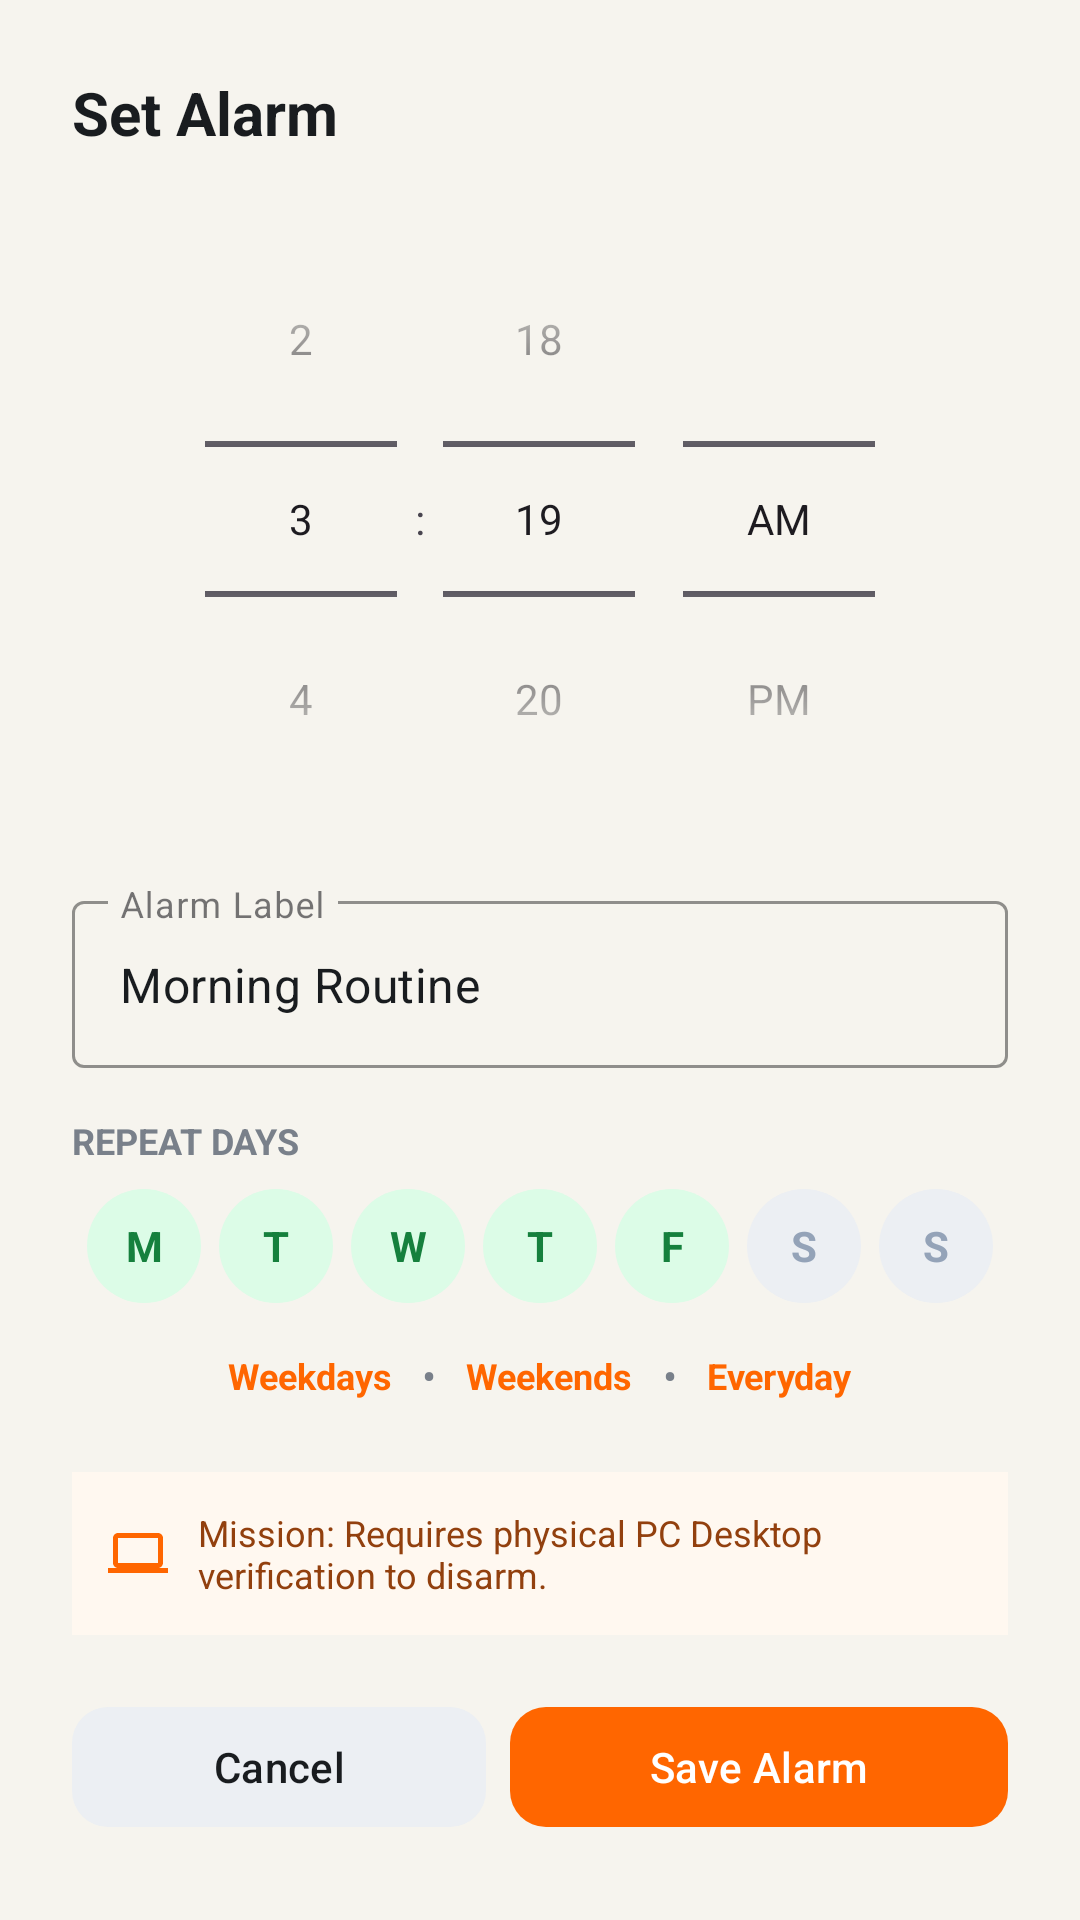

Layout XML and referenced resources for this Android screen:
<!-- AndroidManifest.xml: application theme Theme.PCAlarm -->
<!-- res/layout/dialog_add_alarm.xml -->
<?xml version="1.0" encoding="utf-8"?>
<LinearLayout xmlns:android="http://schemas.android.com/apk/res/android"
    xmlns:app="http://schemas.android.com/apk/res-auto"
    xmlns:tools="http://schemas.android.com/tools"
    android:layout_width="match_parent"
    android:layout_height="wrap_content"
    android:background="@drawable/bg_card_white"
    android:orientation="vertical"
    android:padding="24dp">

    
    <TextView
        android:id="@+id/tvDialogTitle"
        android:layout_width="match_parent"
        android:layout_height="wrap_content"
        android:text="Set Alarm"
        android:textColor="@color/text_main"
        android:textSize="20sp"
        android:textStyle="bold"
        android:layout_marginBottom="16dp"/>

    
    <TimePicker
        android:id="@+id/dialogTimePicker"
        android:layout_width="wrap_content"
        android:layout_height="wrap_content"
        android:layout_gravity="center_horizontal"
        android:timePickerMode="spinner"
        android:layout_marginBottom="16dp" />

    
    <com.google.android.material.textfield.TextInputLayout
        android:layout_width="match_parent"
        android:layout_height="wrap_content"
        android:hint="Alarm Label"
        style="@style/Widget.MaterialComponents.TextInputLayout.OutlinedBox"
        app:boxStrokeColor="@color/brand_orange"
        app:hintTextColor="@color/brand_orange"
        android:layout_marginBottom="16dp">

        <com.google.android.material.textfield.TextInputEditText
            android:id="@+id/etAlarmLabel"
            android:layout_width="match_parent"
            android:layout_height="wrap_content"
            android:text="Morning Routine"
            android:textColor="@color/text_main"
            android:maxLines="1"
            android:inputType="textCapWords" />
    </com.google.android.material.textfield.TextInputLayout>

    
    <TextView
        android:layout_width="wrap_content"
        android:layout_height="wrap_content"
        android:text="REPEAT DAYS"
        android:textColor="@color/text_muted"
        android:textSize="12sp"
        android:textStyle="bold"
        android:layout_marginBottom="8dp"/>

    <LinearLayout
        android:layout_width="match_parent"
        android:layout_height="wrap_content"
        android:gravity="center"
        android:orientation="horizontal"
        android:layout_marginBottom="12dp">

        <TextView
            android:id="@+id/btnDayMon"
            android:layout_width="38dp"
            android:layout_height="38dp"
            android:layout_marginHorizontal="3dp"
            android:background="@drawable/bg_day_chip_active"
            android:gravity="center"
            android:text="M"
            android:textColor="@color/day_chip_active_text"
            android:textSize="14sp"
            android:textStyle="bold" />

        <TextView
            android:id="@+id/btnDayTue"
            android:layout_width="38dp"
            android:layout_height="38dp"
            android:layout_marginHorizontal="3dp"
            android:background="@drawable/bg_day_chip_active"
            android:gravity="center"
            android:text="T"
            android:textColor="@color/day_chip_active_text"
            android:textSize="14sp"
            android:textStyle="bold" />

        <TextView
            android:id="@+id/btnDayWed"
            android:layout_width="38dp"
            android:layout_height="38dp"
            android:layout_marginHorizontal="3dp"
            android:background="@drawable/bg_day_chip_active"
            android:gravity="center"
            android:text="W"
            android:textColor="@color/day_chip_active_text"
            android:textSize="14sp"
            android:textStyle="bold" />

        <TextView
            android:id="@+id/btnDayThu"
            android:layout_width="38dp"
            android:layout_height="38dp"
            android:layout_marginHorizontal="3dp"
            android:background="@drawable/bg_day_chip_active"
            android:gravity="center"
            android:text="T"
            android:textColor="@color/day_chip_active_text"
            android:textSize="14sp"
            android:textStyle="bold" />

        <TextView
            android:id="@+id/btnDayFri"
            android:layout_width="38dp"
            android:layout_height="38dp"
            android:layout_marginHorizontal="3dp"
            android:background="@drawable/bg_day_chip_active"
            android:gravity="center"
            android:text="F"
            android:textColor="@color/day_chip_active_text"
            android:textSize="14sp"
            android:textStyle="bold" />

        <TextView
            android:id="@+id/btnDaySat"
            android:layout_width="38dp"
            android:layout_height="38dp"
            android:layout_marginHorizontal="3dp"
            android:background="@drawable/bg_day_chip_inactive"
            android:gravity="center"
            android:text="S"
            android:textColor="@color/day_chip_inactive_text"
            android:textSize="14sp"
            android:textStyle="bold" />

        <TextView
            android:id="@+id/btnDaySun"
            android:layout_width="38dp"
            android:layout_height="38dp"
            android:layout_marginHorizontal="3dp"
            android:background="@drawable/bg_day_chip_inactive"
            android:gravity="center"
            android:text="S"
            android:textColor="@color/day_chip_inactive_text"
            android:textSize="14sp"
            android:textStyle="bold" />
    </LinearLayout>

    
    <LinearLayout
        android:layout_width="match_parent"
        android:layout_height="wrap_content"
        android:orientation="horizontal"
        android:gravity="center"
        android:layout_marginBottom="20dp">

        <TextView
            android:id="@+id/btnPresetWeekdays"
            android:layout_width="wrap_content"
            android:layout_height="wrap_content"
            android:text="Weekdays"
            android:textColor="@color/brand_orange"
            android:textSize="12sp"
            android:textStyle="bold"
            android:paddingHorizontal="10dp"
            android:paddingVertical="4dp"/>

        <TextView
            android:layout_width="wrap_content"
            android:layout_height="wrap_content"
            android:text="•"
            android:textColor="@color/text_muted"/>

        <TextView
            android:id="@+id/btnPresetWeekends"
            android:layout_width="wrap_content"
            android:layout_height="wrap_content"
            android:text="Weekends"
            android:textColor="@color/brand_orange"
            android:textSize="12sp"
            android:textStyle="bold"
            android:paddingHorizontal="10dp"
            android:paddingVertical="4dp"/>

        <TextView
            android:layout_width="wrap_content"
            android:layout_height="wrap_content"
            android:text="•"
            android:textColor="@color/text_muted"/>

        <TextView
            android:id="@+id/btnPresetEveryday"
            android:layout_width="wrap_content"
            android:layout_height="wrap_content"
            android:text="Everyday"
            android:textColor="@color/brand_orange"
            android:textSize="12sp"
            android:textStyle="bold"
            android:paddingHorizontal="10dp"
            android:paddingVertical="4dp"/>
    </LinearLayout>

    
    <LinearLayout
        android:layout_width="match_parent"
        android:layout_height="wrap_content"
        android:background="#FFF8F0"
        android:padding="12dp"
        android:orientation="horizontal"
        android:gravity="center_vertical"
        android:layout_marginBottom="20dp">

        <ImageView
            android:layout_width="20dp"
            android:layout_height="20dp"
            android:src="@drawable/ic_laptop"
            app:tint="@color/brand_orange"
            android:layout_marginEnd="10dp"
            android:contentDescription="PC Mission Icon"/>

        <TextView
            android:layout_width="match_parent"
            android:layout_height="wrap_content"
            android:text="Mission: Requires physical PC Desktop verification to disarm."
            android:textColor="#92400E"
            android:textSize="12sp" />
    </LinearLayout>

    
    <LinearLayout
        android:layout_width="match_parent"
        android:layout_height="wrap_content"
        android:orientation="horizontal">

        <com.google.android.material.button.MaterialButton
            android:id="@+id/btnDialogDelete"
            android:layout_width="0dp"
            android:layout_height="wrap_content"
            android:layout_weight="1"
            android:layout_marginEnd="8dp"
            android:text="Delete"
            android:visibility="gone"
            app:backgroundTint="#FEE2E2"
            android:textColor="@color/accent_red"
            app:cornerRadius="12dp" />

        <com.google.android.material.button.MaterialButton
            android:id="@+id/btnDialogCancel"
            android:layout_width="0dp"
            android:layout_height="wrap_content"
            android:layout_weight="1"
            android:layout_marginEnd="8dp"
            android:text="Cancel"
            app:backgroundTint="#ECEFF3"
            android:textColor="@color/text_main"
            app:cornerRadius="12dp" />

        <com.google.android.material.button.MaterialButton
            android:id="@+id/btnDialogSave"
            android:layout_width="0dp"
            android:layout_height="wrap_content"
            android:layout_weight="1.2"
            android:text="Save Alarm"
            app:backgroundTint="@color/brand_orange"
            android:textColor="@color/white"
            app:cornerRadius="12dp" />
    </LinearLayout>

</LinearLayout>
<!-- resources referenced by this layout -->
<resources>
  <color name="accent_red">#EF4444</color>
  <color name="brand_orange">#FF6600</color>
  <color name="day_chip_active_text">#15803D</color>
  <color name="day_chip_inactive_text">#94A3B8</color>
  <color name="text_main">#191C1F</color>
  <color name="text_muted">#79808A</color>
  <color name="white">#FFFFFF</color>
  <!-- drawable bg_day_chip_active (drawable) -->
  <?xml version="1.0" encoding="utf-8"?>
  <shape xmlns:android="http://schemas.android.com/apk/res/android"
      android:shape="oval">
      <solid android:color="@color/day_chip_active_bg" />
      <size
          android:width="28dp"
          android:height="28dp" />
  </shape>
  <!-- drawable bg_day_chip_inactive (drawable) -->
  <?xml version="1.0" encoding="utf-8"?>
  <shape xmlns:android="http://schemas.android.com/apk/res/android"
      android:shape="oval">
      <solid android:color="@color/day_chip_inactive_bg" />
      <size
          android:width="28dp"
          android:height="28dp" />
  </shape>
  <!-- drawable ic_laptop (drawable) -->
  <vector xmlns:android="http://schemas.android.com/apk/res/android"
      android:width="20dp"
      android:height="20dp"
      android:viewportWidth="24"
      android:viewportHeight="24">
      <path
          android:fillColor="@color/brand_orange"
          android:pathData="M20,18c1.1,0 2,-0.9 2,-2V6c0,-1.1 -0.9,-2 -2,-2H4c-1.1,0 -2,0.9 -2,2v10c0,1.1 0.9,2 2,2H0v2h24v-2h-4zM4,6h16v10H4V6z"/>
  </vector>
  <style name="Theme.PCAlarm" parent="Theme.Material3.Light.NoActionBar">
          <item name="colorPrimary">@color/brand_orange</item>
          <item name="colorOnPrimary">@color/white</item>
          <item name="android:statusBarColor">@color/app_bg</item>
          <item name="android:windowLightStatusBar">true</item>
          <item name="android:navigationBarColor">@color/white</item>
          <item name="android:windowBackground">@color/app_bg</item>
      </style>
  <color name="day_chip_active_bg">#DCFCE7</color>
  <color name="day_chip_inactive_bg">#ECEFF3</color>
  <color name="app_bg">#F6F4EE</color>
</resources>
